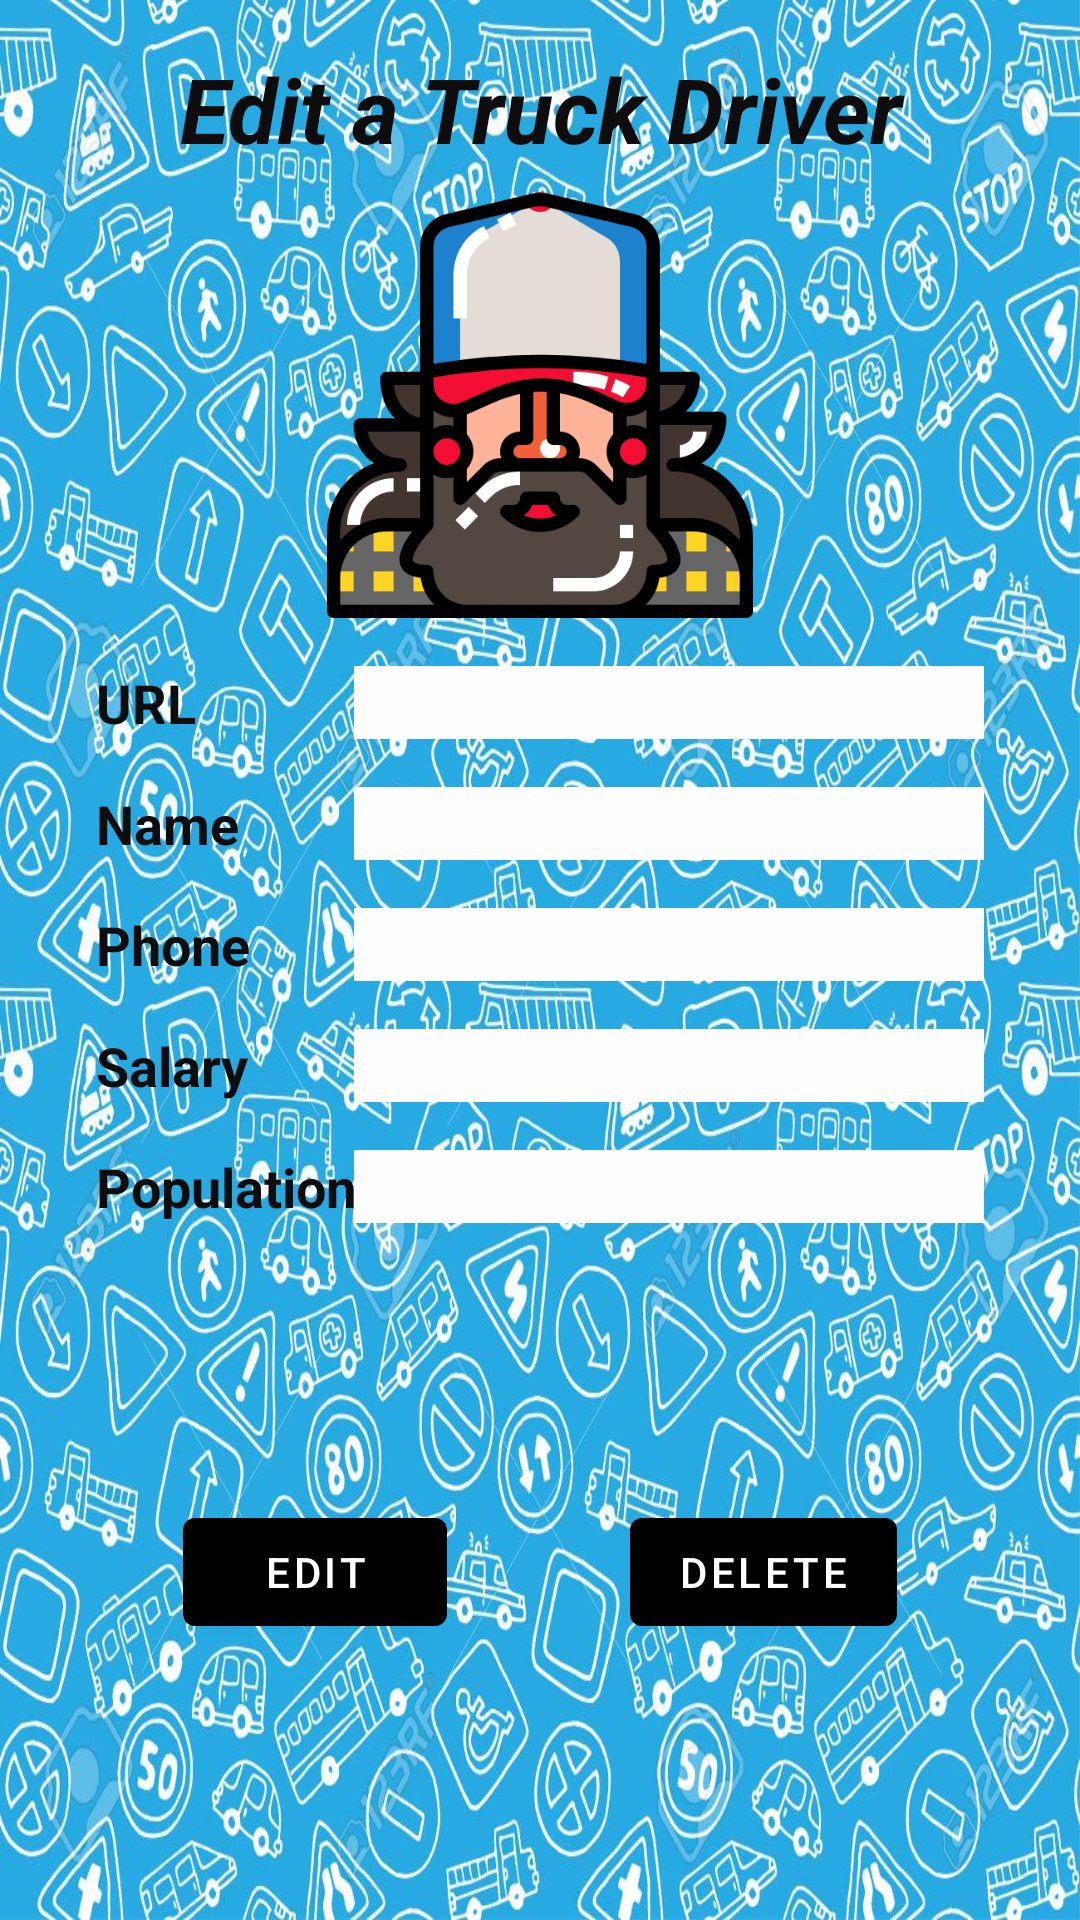

Layout XML and referenced resources for this Android screen:
<!-- AndroidManifest.xml: application theme Theme.TruckingTransport -->
<!-- res/layout/fragment_edit.xml -->
<?xml version="1.0" encoding="utf-8"?>
<androidx.constraintlayout.widget.ConstraintLayout xmlns:android="http://schemas.android.com/apk/res/android"
    xmlns:app="http://schemas.android.com/apk/res-auto"
    xmlns:tools="http://schemas.android.com/tools"
    android:id="@+id/frameLayout"
    android:layout_width="match_parent"
    android:layout_height="match_parent"
    android:background="@drawable/fondo"
    tools:context=".view.EditFragment">

    <EditText
        android:id="@+id/etNameEdit"
        android:layout_width="wrap_content"
        android:layout_height="wrap_content"
        android:layout_marginTop="16dp"
        android:layout_marginEnd="32dp"
        android:autofillHints=""
        android:background="#FDFDFD"
        android:ems="10"
        android:inputType="textPersonName"
        app:layout_constraintEnd_toEndOf="parent"
        app:layout_constraintTop_toBottomOf="@+id/eturlEdit"
        tools:text="nombre" />

    <EditText
        android:id="@+id/etPhone2"
        android:layout_width="wrap_content"
        android:layout_height="wrap_content"
        android:layout_marginTop="16dp"
        android:layout_marginEnd="32dp"
        android:background="#FDFDFD"
        android:ems="10"
        android:importantForAutofill="no"
        android:inputType="phone"
        app:layout_constraintEnd_toEndOf="parent"
        app:layout_constraintTop_toBottomOf="@+id/etNameEdit"
        tools:text="666555444" />

    <EditText
        android:id="@+id/etPopulation2"
        android:layout_width="wrap_content"
        android:layout_height="wrap_content"
        android:layout_marginTop="16dp"
        android:layout_marginEnd="32dp"
        android:autofillHints=""
        android:background="#FDFDFD"
        android:ems="10"
        android:inputType="textPersonName"
        app:layout_constraintEnd_toEndOf="parent"
        app:layout_constraintTop_toBottomOf="@+id/etSalary2"
        tools:text="Gr" />

    <EditText
        android:id="@+id/eturlEdit"
        android:layout_width="wrap_content"
        android:layout_height="wrap_content"
        android:layout_marginTop="16dp"
        android:layout_marginEnd="32dp"
        android:autofillHints=""
        android:background="#FDFDFD"
        android:ems="10"
        android:inputType="textPersonName"
        app:layout_constraintEnd_toEndOf="parent"
        app:layout_constraintTop_toTopOf="@+id/guideline4"
        tools:text="URL" />

    <TextView
        android:id="@+id/textView4"
        android:layout_width="0dp"
        android:layout_height="wrap_content"
        android:layout_marginStart="32dp"
        android:layout_marginTop="16dp"
        android:layout_marginEnd="32dp"
        android:text="@string/edCam"
        android:textAlignment="center"
        android:textColor="#0E0C0C"
        android:textSize="30sp"
        android:textStyle="bold|italic"
        app:layout_constraintEnd_toEndOf="parent"
        app:layout_constraintHorizontal_bias="0.0"
        app:layout_constraintStart_toStartOf="parent"
        app:layout_constraintTop_toTopOf="parent" />

    <Button
        android:id="@+id/btEdit"
        android:layout_width="wrap_content"
        android:layout_height="wrap_content"
        android:text="@string/edit"
        app:layout_constraintBaseline_toBaselineOf="@+id/btDelete"
        app:layout_constraintEnd_toStartOf="@+id/btDelete"
        app:layout_constraintHorizontal_bias="0.5"
        app:layout_constraintStart_toStartOf="parent" />

    <EditText
        android:id="@+id/etSalary2"
        android:layout_width="wrap_content"
        android:layout_height="wrap_content"
        android:layout_marginTop="16dp"
        android:layout_marginEnd="32dp"
        android:autofillHints=""
        android:background="#FDFDFD"
        android:ems="10"
        android:inputType="number"
        app:layout_constraintEnd_toEndOf="parent"
        app:layout_constraintTop_toBottomOf="@+id/etPhone2"
        tools:text="2000" />

    <Button
        android:id="@+id/btDelete"
        android:layout_width="wrap_content"
        android:layout_height="wrap_content"
        android:text="@string/delete"
        app:layout_constraintBottom_toBottomOf="parent"
        app:layout_constraintEnd_toEndOf="parent"
        app:layout_constraintHorizontal_bias="0.5"
        app:layout_constraintStart_toEndOf="@+id/btEdit"
        app:layout_constraintTop_toBottomOf="@+id/etPopulation2" />

    <ImageView
        android:id="@+id/imageTruckDriver"
        android:layout_width="0dp"
        android:layout_height="0dp"
        android:contentDescription="@string/desc"
        android:scaleType="centerInside"
        android:src="@drawable/driver"
        app:layout_constraintBottom_toTopOf="@+id/guideline4"
        app:layout_constraintEnd_toEndOf="parent"
        app:layout_constraintStart_toStartOf="parent"
        app:layout_constraintTop_toTopOf="@+id/guideline5" />

    <androidx.constraintlayout.widget.Guideline
        android:id="@+id/guideline4"
        android:layout_width="wrap_content"
        android:layout_height="wrap_content"
        android:orientation="horizontal"
        app:layout_constraintGuide_begin="206dp" />

    <androidx.constraintlayout.widget.Guideline
        android:id="@+id/guideline5"
        android:layout_width="wrap_content"
        android:layout_height="wrap_content"
        android:orientation="horizontal"
        app:layout_constraintGuide_begin="64dp" />

    <TextView
        android:id="@+id/textView3"
        android:layout_width="wrap_content"
        android:layout_height="wrap_content"
        android:layout_marginStart="32dp"
        android:text="@string/URL"
        android:textColor="#0E0C0C"
        android:textSize="18sp"
        android:textStyle="bold"
        app:layout_constraintBaseline_toBaselineOf="@+id/eturlEdit"
        app:layout_constraintStart_toStartOf="parent" />

    <TextView
        android:id="@+id/textView7"
        android:layout_width="wrap_content"
        android:layout_height="wrap_content"
        android:layout_marginStart="32dp"
        android:text="@string/Name"
        android:textColor="#0E0C0C"
        android:textSize="18sp"
        android:textStyle="bold"
        app:layout_constraintBaseline_toBaselineOf="@+id/etNameEdit"
        app:layout_constraintStart_toStartOf="parent" />

    <TextView
        android:id="@+id/textView8"
        android:layout_width="wrap_content"
        android:layout_height="wrap_content"
        android:layout_marginStart="32dp"
        android:text="@string/Phone"
        android:textColor="#0E0C0C"
        android:textSize="18sp"
        android:textStyle="bold"
        app:layout_constraintBaseline_toBaselineOf="@+id/etPhone2"
        app:layout_constraintStart_toStartOf="parent" />

    <TextView
        android:id="@+id/textView9"
        android:layout_width="wrap_content"
        android:layout_height="wrap_content"
        android:layout_marginStart="32dp"
        android:text="@string/Salary"
        android:textColor="#0E0C0C"
        android:textSize="18sp"
        android:textStyle="bold"
        app:layout_constraintBaseline_toBaselineOf="@+id/etSalary2"
        app:layout_constraintStart_toStartOf="parent" />

    <TextView
        android:id="@+id/textView10"
        android:layout_width="wrap_content"
        android:layout_height="wrap_content"
        android:layout_marginStart="32dp"
        android:text="@string/Population"
        android:textColor="#0E0C0C"
        android:textSize="18sp"
        android:textStyle="bold"
        app:layout_constraintBaseline_toBaselineOf="@+id/etPopulation2"
        app:layout_constraintStart_toStartOf="parent" />

</androidx.constraintlayout.widget.ConstraintLayout>
<!-- resources referenced by this layout -->
<resources>
  <!-- drawable driver: png bitmap (drawable, 37144 bytes) -->
  <!-- drawable fondo: jpg bitmap (drawable-xxxhdpi, 400766 bytes) -->
  <string name="Name">Name</string>
  <string name="Phone">Phone</string>
  <string name="Population">Population</string>
  <string name="Salary">Salary</string>
  <string name="URL">URL</string>
  <string name="delete">Delete</string>
  <string name="desc">desc</string>
  <string name="edCam">Edit a Truck Driver</string>
  <string name="edit">edit</string>
  <style name="Theme.TruckingTransport" parent="Theme.MaterialComponents.DayNight.DarkActionBar">
          
          <item name="colorPrimary">#000000</item>
          <item name="colorPrimaryVariant">@color/purple_700</item>
          <item name="colorOnPrimary">@color/white</item>
          
          <item name="colorSecondary">@color/teal_200</item>
          <item name="colorSecondaryVariant">@color/teal_700</item>
          <item name="colorOnSecondary">@color/black</item>
          
          <item name="android:statusBarColor" tools:targetApi="l">?attr/colorPrimaryVariant</item>
          
      </style>
  <!-- not gathered from this repository: default colours our renderer supplied (Android Studio template values) -->
  <color name="purple_700">#FF3700B3</color>
  <color name="teal_200">#FF03DAC5</color>
  <color name="teal_700">#FF018786</color>
  <color name="black">#FF000000</color>
  <color name="white">#FFFFFFFF</color>
</resources>
